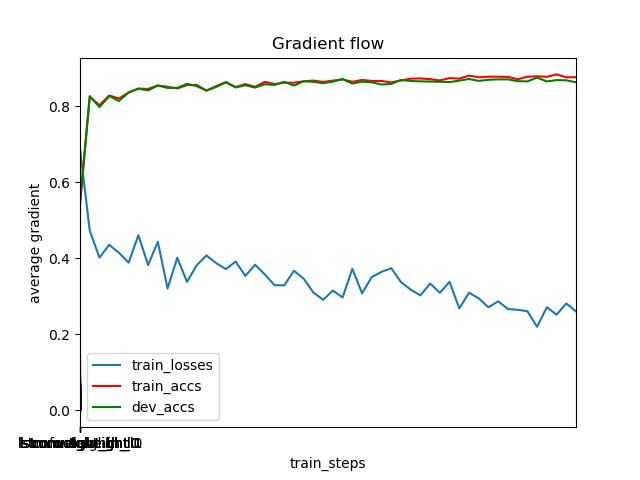

The table this chart was drawn from, first rows:
	train_steps	train_losses	train_accs	dev_accs
0	0	0.0	0.5125	0.5261
1	1	0.6869	0.543	0.5463
2	501	0.4726	0.8242	0.8262
3	1001	0.4017	0.8022	0.7973
4	1501	0.4352	0.8278	0.8262
5	2001	0.4144	0.8198	0.8132
6	2501	0.3885	0.8356	0.836
7	3001	0.4604	0.8461	0.8455
8	3501	0.3821	0.8451	0.8412
9	4001	0.4433	0.8541	0.8542
10	4501	0.3207	0.8505	0.8478
11	5001	0.4013	0.8463	0.8479
12	5501	0.3378	0.8551	0.8585
13	6001	0.3815	0.8557	0.8525
14	6501	0.4074	0.8406	0.8408
15	7001	0.3872	0.8525	0.8502
16	7501	0.3714	0.8623	0.8632
17	8001	0.3913	0.8501	0.849
18	8501	0.3535	0.8577	0.8547
19	9001	0.3829	0.8506	0.8486
20	9501	0.3575	0.8636	0.8573
21	10001	0.3292	0.8579	0.8556
22	10501	0.3286	0.8613	0.8637
23	11001	0.3672	0.8615	0.8538
24	11501	0.346	0.865	0.8653
25	12001	0.3099	0.8669	0.8637
26	12501	0.2908	0.8635	0.8601
27	13001	0.3152	0.8667	0.8643
28	13501	0.2969	0.8702	0.871
29	14001	0.3723	0.8638	0.8592
30	14501	0.3078	0.8686	0.8643
31	15001	0.3505	0.866	0.8624
32	15501	0.3643	0.8659	0.8566
33	16001	0.3738	0.8623	0.8582
34	16501	0.3376	0.8673	0.8684
35	17001	0.3173	0.8722	0.866
36	17501	0.3024	0.8726	0.865
37	18001	0.3334	0.8708	0.8644
38	18501	0.3091	0.8674	0.8639
39	19001	0.3378	0.8735	0.863
40	19501	0.2682	0.8721	0.867
41	20001	0.3094	0.88	0.8712
42	20501	0.2945	0.8756	0.8662
43	21001	0.2711	0.8773	0.8691
44	21501	0.287	0.8772	0.8702
45	22001	0.2665	0.8768	0.8702
46	22501	0.2644	0.8705	0.8655
47	23001	0.2608	0.8772	0.8648
48	23501	0.2197	0.8782	0.8748
49	24001	0.2712	0.8769	0.8648
50	24501	0.2518	0.8833	0.8683
51	25001	0.2812	0.8756	0.8677
52	25501	0.2602	0.8761	0.8625
